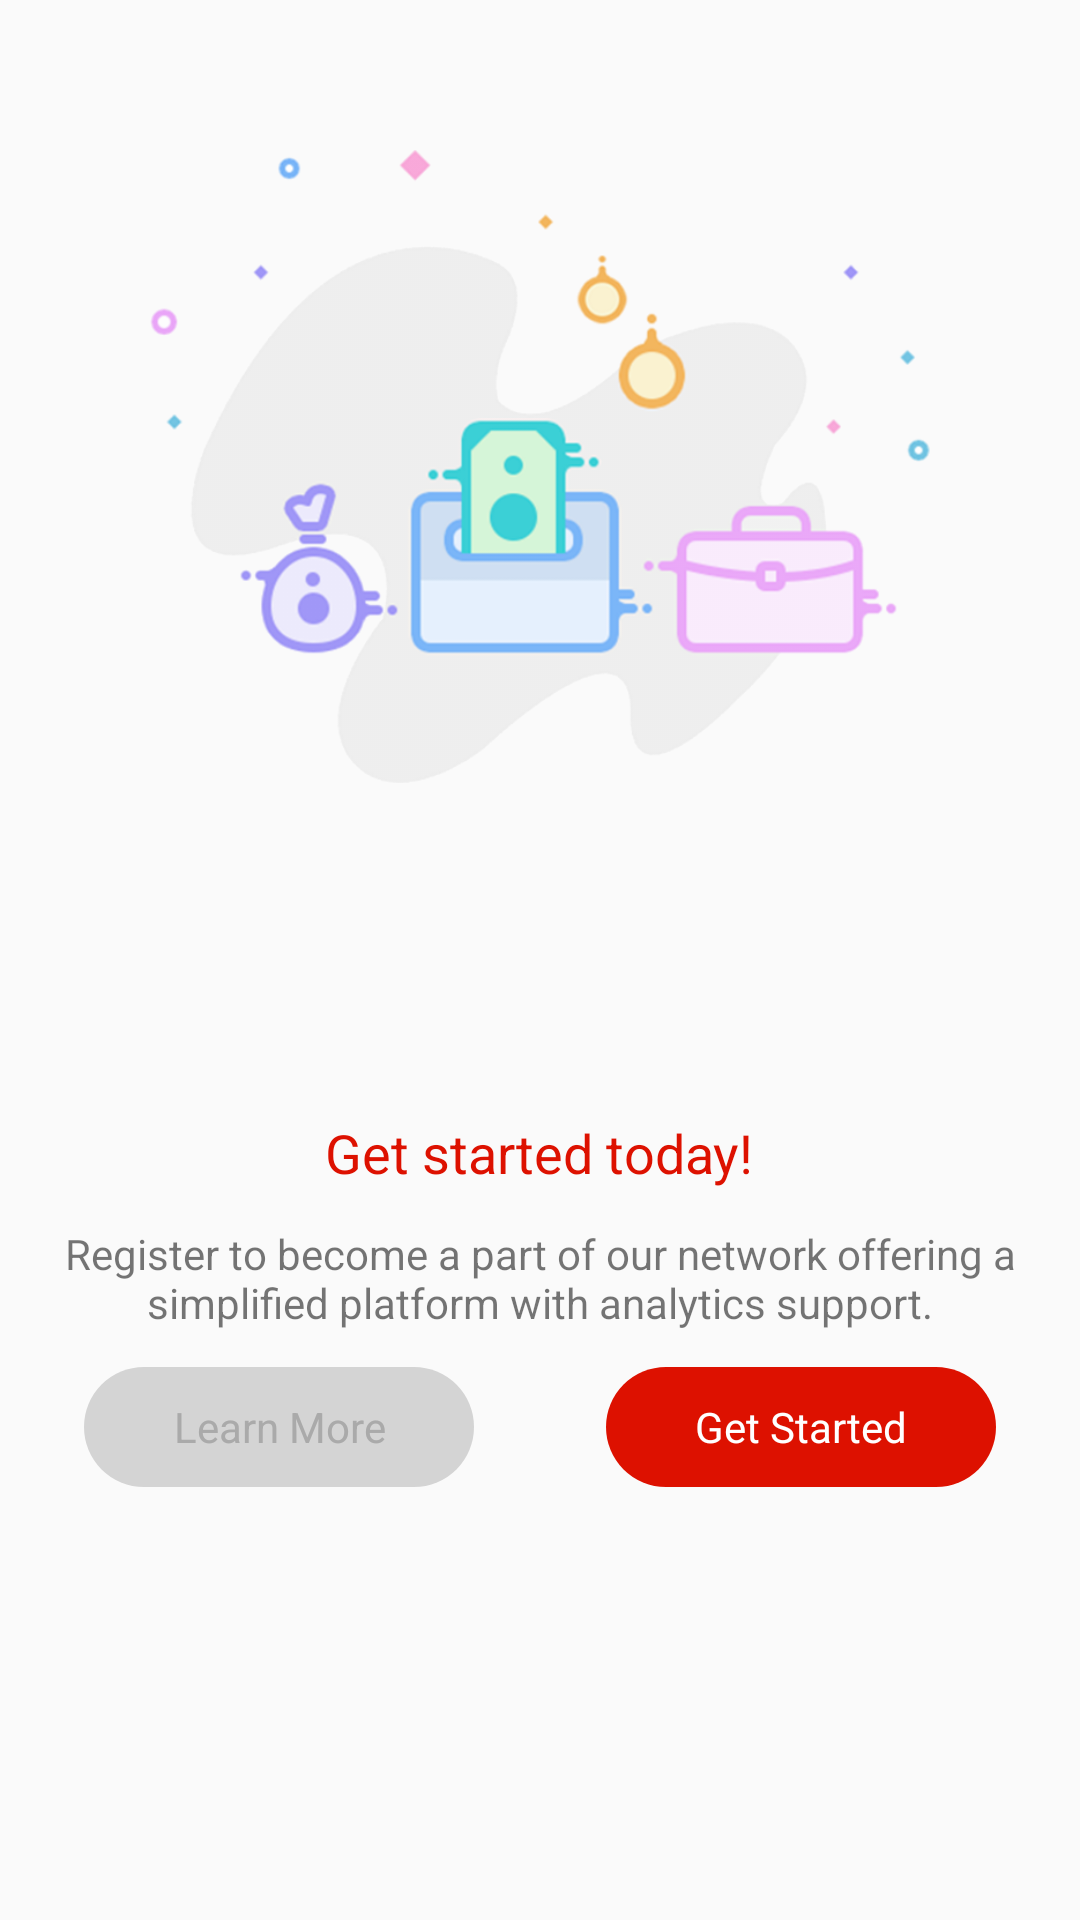

Layout XML and referenced resources for this Android screen:
<!-- AndroidManifest.xml: application theme AppTheme -->
<!-- res/layout/fragment_splash2.xml -->
<RelativeLayout xmlns:android="http://schemas.android.com/apk/res/android"
    xmlns:tools="http://schemas.android.com/tools"
    android:layout_width="match_parent"
    android:layout_height="match_parent"
    android:orientation="vertical">

    <ImageView
        android:layout_width="wrap_content"
        android:layout_height="wrap_content"
        android:adjustViewBounds="true"
        android:padding="@dimen/autocompletetextbox"
        android:src="@drawable/spalsh_background2" />

    <LinearLayout
        android:layout_width="match_parent"
        android:layout_height="match_parent"
        android:layout_marginBottom="@dimen/loginbuttonheight"
        android:paddingBottom="48dp"
        android:orientation="vertical">

        <View
            android:layout_width="match_parent"
            android:layout_height="match_parent"
            android:layout_weight="1"/>

        <LinearLayout
            android:id="@+id/ll_slide2"
            android:layout_weight="1"
            android:paddingTop="@dimen/logopadding"
            android:layout_width="match_parent"
            android:layout_height="match_parent"
            android:layout_alignParentBottom="true"
            android:orientation="vertical">

            <TextView
                android:layout_width="wrap_content"
                android:layout_height="wrap_content"
                android:layout_centerHorizontal="true"
                android:layout_gravity="center"
                android:layout_margin="@dimen/marginsmall"
                android:text="Get started today!"
                android:textAppearance="@style/TextAppearance.AppCompat.Medium"
                android:textColor="@color/red_text" />

            <TextView
                android:layout_width="wrap_content"
                android:layout_height="wrap_content"
                android:layout_centerHorizontal="true"
                android:layout_gravity="center"
                android:layout_margin="@dimen/marginsmall"
                android:gravity="center"
                android:text="Register to become a part of our network offering a simplified platform with analytics support." />

            <LinearLayout
                android:layout_width="match_parent"
                android:layout_height="wrap_content"
                android:layout_margin="@dimen/marginsmall"
                android:orientation="horizontal">

                <LinearLayout
                    android:layout_width="match_parent"
                    android:layout_height="wrap_content"
                    android:layout_weight="1"
                    android:gravity="center">

                    <TextView
                        android:id="@+id/btn_learnmore"
                        android:layout_width="@dimen/loginbuttonwidth"
                        android:layout_height="@dimen/loginbuttonheight"
                        android:background="@drawable/gray_selector"
                        android:gravity="center"
                        android:text="Learn More"
                        android:textColor="@android:color/darker_gray" />

                </LinearLayout>

                <LinearLayout
                    android:layout_width="match_parent"
                    android:layout_height="wrap_content"
                    android:layout_weight="1"
                    android:gravity="center">

                    <TextView
                        android:id="@+id/btn_start"
                        android:layout_width="@dimen/loginbuttonwidth"
                        android:layout_height="@dimen/loginbuttonheight"
                        android:background="@drawable/red_selector"
                        android:gravity="center"
                        android:text="Get Started"
                        android:textColor="@android:color/white" />

                </LinearLayout>

            </LinearLayout>

        </LinearLayout>

    </LinearLayout>

</RelativeLayout>
<!-- resources referenced by this layout -->
<resources>
  <color name="red_text">#DD1100</color>
  <dimen name="autocompletetextbox">50dp</dimen>
  <dimen name="loginbuttonheight">40dp</dimen>
  <dimen name="loginbuttonwidth">130dp</dimen>
  <dimen name="logopadding">90dp</dimen>
  <dimen name="marginsmall">6dp</dimen>
  <!-- drawable gray_selector (drawable) -->
  <?xml version="1.0" encoding="utf-8"?>
  <selector xmlns:android="http://schemas.android.com/apk/res/android">
  
  <item android:state_pressed="true"><shape>
      <gradient android:angle="90" android:endColor="#DFDFDF" android:startColor="#DFDFDF" />
  
      <stroke android:width="0dp" android:color="#DFDFDF" />
  
      <corners android:radius="@dimen/autocompletetextbox"/>
  </shape></item>
  <item android:state_enabled="false"><shape>
      <gradient android:angle="90" android:endColor="#DFDFDF" android:startColor="#DFDFDF" />
  
      <stroke android:width="0dp" android:color="#DFDFDF" />
  
      <corners android:radius="@dimen/autocompletetextbox"/>
  </shape></item>
  <item><shape>
      <gradient android:angle="90" android:endColor="@color/light_gray"
          android:startColor="@color/light_gray" />
  
      <stroke android:width="0dp" android:color="@color/light_gray" />
  
      <corners android:radius="@dimen/autocompletetextbox"/>
  </shape></item>
  
  </selector>
  <!-- drawable red_selector (drawable) -->
  <?xml version="1.0" encoding="utf-8"?>
  <selector xmlns:android="http://schemas.android.com/apk/res/android">
  
  <item android:state_pressed="true"><shape>
      <gradient android:angle="90" android:endColor="@color/red_light" android:startColor="@color/red_light" />
  
      <stroke android:width="0dp" android:color="@color/red_light" />
  
      <corners android:radius="@dimen/autocompletetextbox"/>
  </shape></item>
  <item android:state_enabled="false"><shape>
      <gradient android:angle="90" android:endColor="@color/red_light" android:startColor="@color/red_light" />
  
      <stroke android:width="0dp" android:color="@color/red_light" />
  
      <corners android:radius="@dimen/autocompletetextbox"/>
  </shape></item>
  <item><shape>
      <gradient android:angle="90" android:endColor="@color/red_text"
          android:startColor="@color/red_text" />
  
      <stroke android:width="0dp" android:color="@color/red_text" />
  
      <corners android:radius="@dimen/autocompletetextbox"/>
  </shape></item>
  
  </selector>
  <!-- drawable spalsh_background2: png bitmap (drawable, 82442 bytes) -->
  <style name="AppTheme" parent="Theme.AppCompat.Light.NoActionBar">
          
          <item name="colorPrimary">@color/colorPrimary</item>
          <item name="colorPrimaryDark">@android:color/white</item>
          <item name="colorAccent">@color/colorAccent</item>
      </style>
  <color name="light_gray">#d4d4d4</color>
  <color name="red_light">#FE2E2E</color>
  <color name="colorPrimary">#5BB2C5</color>
  <color name="colorAccent">#424242</color>
</resources>
